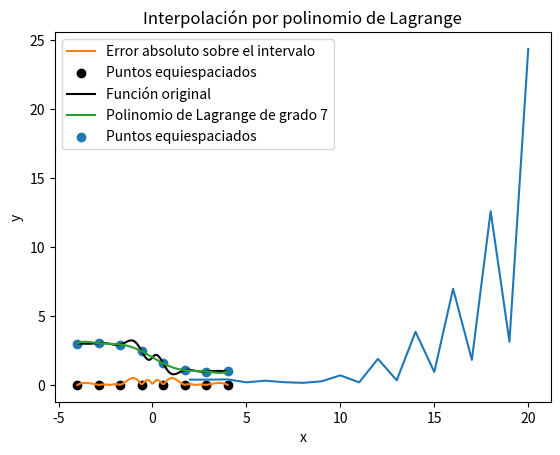

Recreate this plot in Python.
import numpy as np
import scipy.interpolate as sci
import matplotlib.pyplot as plt

def fa(x:float) -> float:
    return (0.3**abs(x))*np.sin(4*x) - np.tanh(2*x) + 2

def norma(x0:float, y0:float, x1:float, y1:float) -> float:
    return np.sqrt((x0 - x1)**2 + (y0 - y1)**2)

def error_máximo(x0:list[float], y0:list[float], x1:list[float], y1:list[float]) -> float:
    """
    calcula la distancia máxima entre los puntos dados  
    """
    # se supone que todas las listas tienen la misma longitud
    max = 0
    for i in range(len(x0)):
        if i==0 or max < norma(x0[i], y0[i], x1[i], y1[i]):
            max = norma(x0[i], y0[i], x1[i], y1[i])
    return max

def error_absoluto(x0:float, x1:float) -> float:
    return np.abs(x0 - x1)

def error_promedio(x0:list[float], y0:list[float], x1:list[float], y1:list[float]) -> float:
    # se supone que todas las listas tienen la misma longitud
    sum = 0
    for i in range(len(x0)):
        sum += norma(x0[i], y0[i], x1[i], y1[i])
    return sum/len(x0)

def errores_sobre_dom(x0:list[float], y0:list[float], x1:list[float], y1:list[float]) -> list[float]:
    errores = []
    for i in range(len(x0)):
        errores.append( np.sqrt((x0[i] - x1[i])**2 + (y0[i] -y1[i])**2))
    return errores

def error_relativo(x0:float, y0:float, x1:float, y1:float) -> float:
    return norma(x0, y1, x1, y1) / norma(x0, y0, 0, 0)

def error_relativo_promedio(x0:list[float], y0:list[float], x1:list[float], y1:list[float]) -> float:
    # se supone que todas las listas tienen la misma longitud
    sum = 0
    for i in range(len(x0)):
        sum += error_relativo(x0[i], y0[i], x1[i], y1[i])
    return sum/len(x0)

def errores_relativos_no_equiespaciados(x:list[float], y:list[float]):
    errores_rel = []
    for i in range(2, 21):
        x3 = np.linspace(np.pi, np.pi*2, i)
        x3 = np.cos(x3) * 4
        y3 = fa(x3)
        pol_lagrange = sci.lagrange(x3, y3)
        errores_rel.append(error_relativo_promedio(x, y, x, pol_lagrange(x)))
    return errores_rel

def errores_relativos_equiespaciados(x:list[float], y:list[float]):
    errores_rel = []
    for i in range(2, 21):
        x3 = np.linspace(-4, 4, i)
        y3 = fa(x3)
        pol_lagrange = sci.lagrange(x3, y3)
        errores_rel.append(error_relativo_promedio(x, y, x, pol_lagrange(x)))
    return errores_rel

def errores_promedio_no_equiespaciados(x:list[float], y:list[float]):
    errores_prom = []
    for i in range(2, 21):
        x3 = np.linspace(np.pi, np.pi*2, i)
        x3 = np.cos(x3) * 4
        y3 = fa(x3)
        pol_lagrange = sci.lagrange(x3, y3)
        errores_prom.append(error_promedio(x, y, x, pol_lagrange(x)))
    return errores_prom

def errores_absolutos_no_equiespaciados(x:list[float], y:list[float]) -> list[float]:
    errores_abs = []
    for i in range(2, 21):
        x3 = np.linspace(np.pi, np.pi*2, i)
        x3 = np.cos(x3) * 4
        y3 = fa(x3)
        pol_lagrange = sci.lagrange(x3, y3)
        errores_abs.append(error_absoluto(x, y, x, pol_lagrange(x)))
    return errores_abs

def errores_promedio(x, y):
    errores_prom = []
    for i in range(2, 21):
        x3 = np.linspace(-4, 4, i)
        y3 = fa(x3)
        pol_lagrange = sci.lagrange(x3, y3)
        errores_prom.append(error_promedio(x, y, x, pol_lagrange(x)))
    return errores_prom

def errores_absolutos(x, y):
    errores_abs = []
    for i in range(2, 21):
        x3 = np.linspace(-4, 4, i)
        y3 = fa(x3)
        pol_lagrange = sci.lagrange(x3, y3)
        errores_abs.append(error_máximo(x, y, x, pol_lagrange(x)))
    return errores_abs

def errores_relativos_prom(x, y):
    errores_rel = []
    for i in range(2, 21):
        x3 = np.linspace(-4, 4, i)
        y3 = fa(x3)
        pol_lagrange = sci.lagrange(x3, y3)
        errores_rel.append((x, y, x, pol_lagrange(x)))
    return errores_rel

# def error_relativo

def ev_error_splines_equiespaciados(x, y):
    errores_rel = []
    for i in range(2, 21):
        x3 = np.linspace(-4, 4 ,i)
        y3 = fa(x3)
        spline = sci.CubicSpline(x3, y3)
        errores_rel.append(error_promedio(x, y, x, spline(x)))
    return errores_rel

def ev_error_splines_no_equiespaciados(x, y):
    errores = []
    for i in range(2, 21):
        x_censadas = np.linspace(-2.478136535, 2.478136535, i)
        x_censadas = x_censadas + (1/10)*np.power(x_censadas, 3)
        y_censadas = fa(x_censadas)
        spline = sci.CubicSpline(x_censadas, y_censadas)
        errores.append(error_promedio(x, y, x, spline(x)))
    return errores

def main():

    coords_x = np.linspace(-4, 4, 100)
    coords_y = fa(coords_x)

    dataset_x = np.linspace(-4, 4, 8)
    dataset_y = fa(dataset_x)


    errores_prom = errores_promedio(coords_x, coords_y)
    # OBS IMPORTANTE: PARA LA COMPUTADORA EL PROMEDIO DEL ERROR RELATIVO ES 0
    # errores_abs = errores_absolutos(coords_x, coords_y)
    # plt.yscale('log')
    plt.plot(range(2,21), errores_prom)
    # plt.plot(range(2,21), errores_abs)
    plt.show()

    plt.plot()

    lagrangiano = sci.lagrange(dataset_x, dataset_y)

    print(error_relativo_promedio(coords_x, coords_y, coords_x, lagrangiano(coords_x)))

    # error_absoluto_máximo = error_máximo(coords_x, coords_y, coords_x, lagrangiano(coords_x))

    # error_prom = error_promedio(coords_x, coords_y, coords_x, lagrangiano(coords_x))
    # error_pro = np.mean(array(errores_absolutos))

    plt.title('Error absoluto sobre el intervalo')
    plt.xlabel('x')
    plt.ylabel('Error')
    plt.plot(coords_x, errores_sobre_dom(coords_x, coords_y, coords_x, lagrangiano(coords_x)), label='Error absoluto sobre el intervalo')
    plt.scatter(dataset_x, [0]*8, label='Puntos equiespaciados', color='k')
    plt.legend()
    plt.show()

    plt.title("Interpolación por polinomio de Lagrange")
    plt.plot(coords_x, coords_y, color='k', label='Función original')
    plt.plot(coords_x, lagrangiano(coords_x), label='Polinomio de Lagrange de grado 7')
    plt.scatter(dataset_x, dataset_y, label='Puntos equiespaciados')
    plt.xlabel('x')
    plt.ylabel('y')

    


    plt.legend()
    plt.show()




if __name__ == "__main__":
    main()
